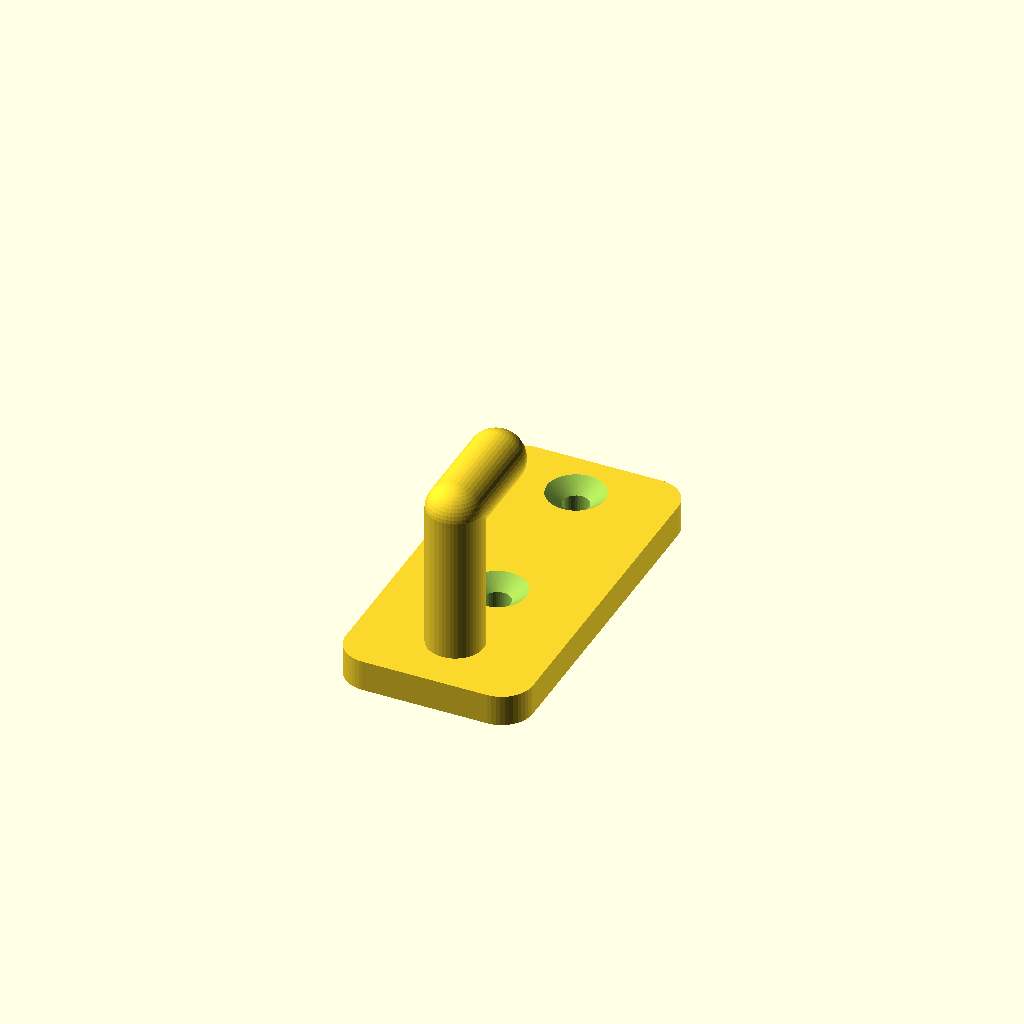
Cell 1: the model at its default parameters.
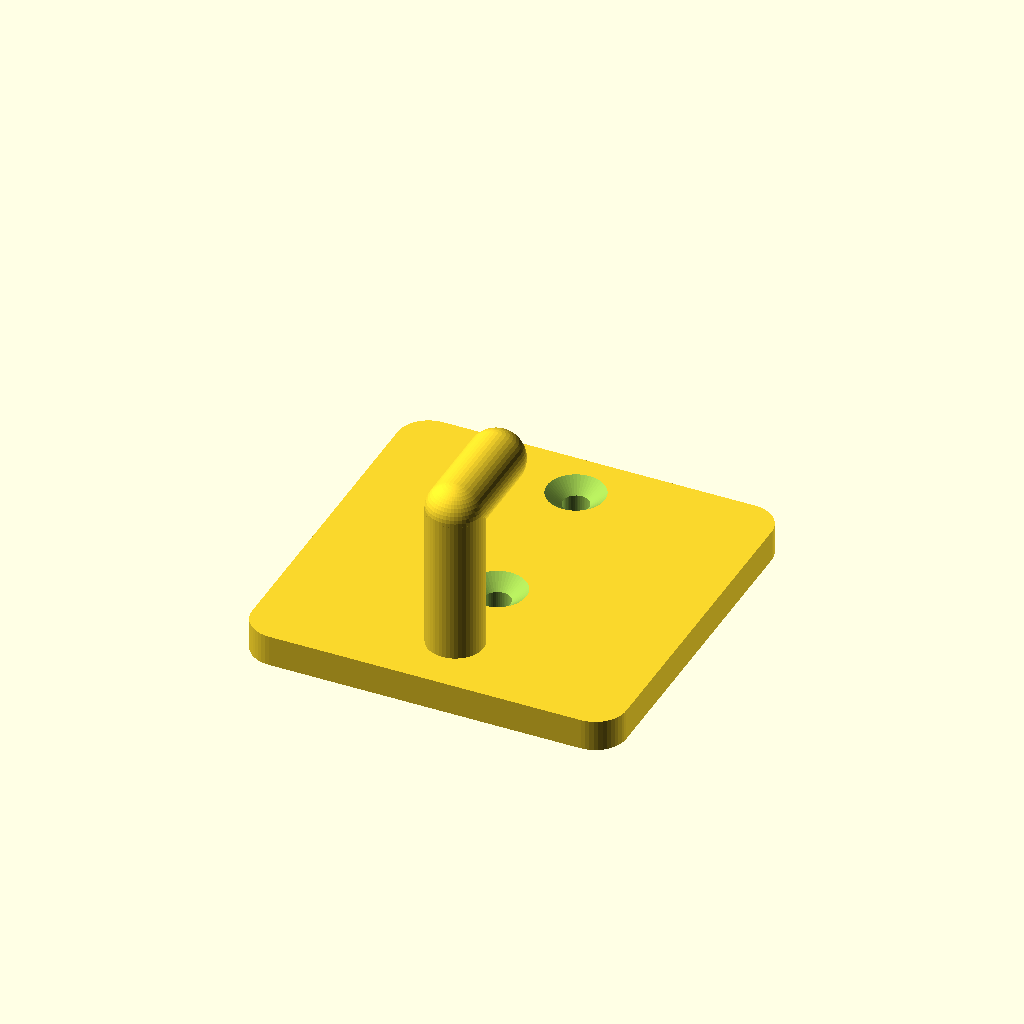
Cell 2: plate_w = 60 (everything else at default).
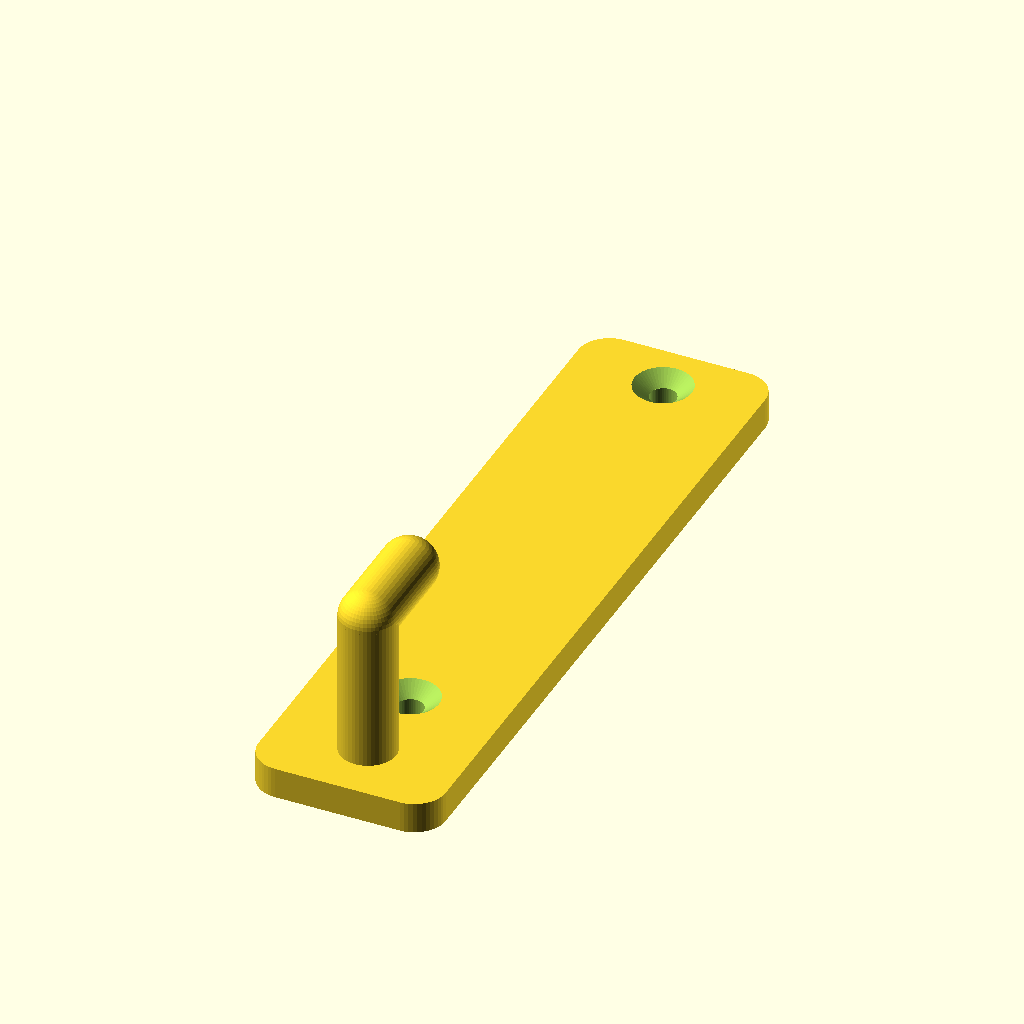
Cell 3: plate_h = 120 (everything else at default).
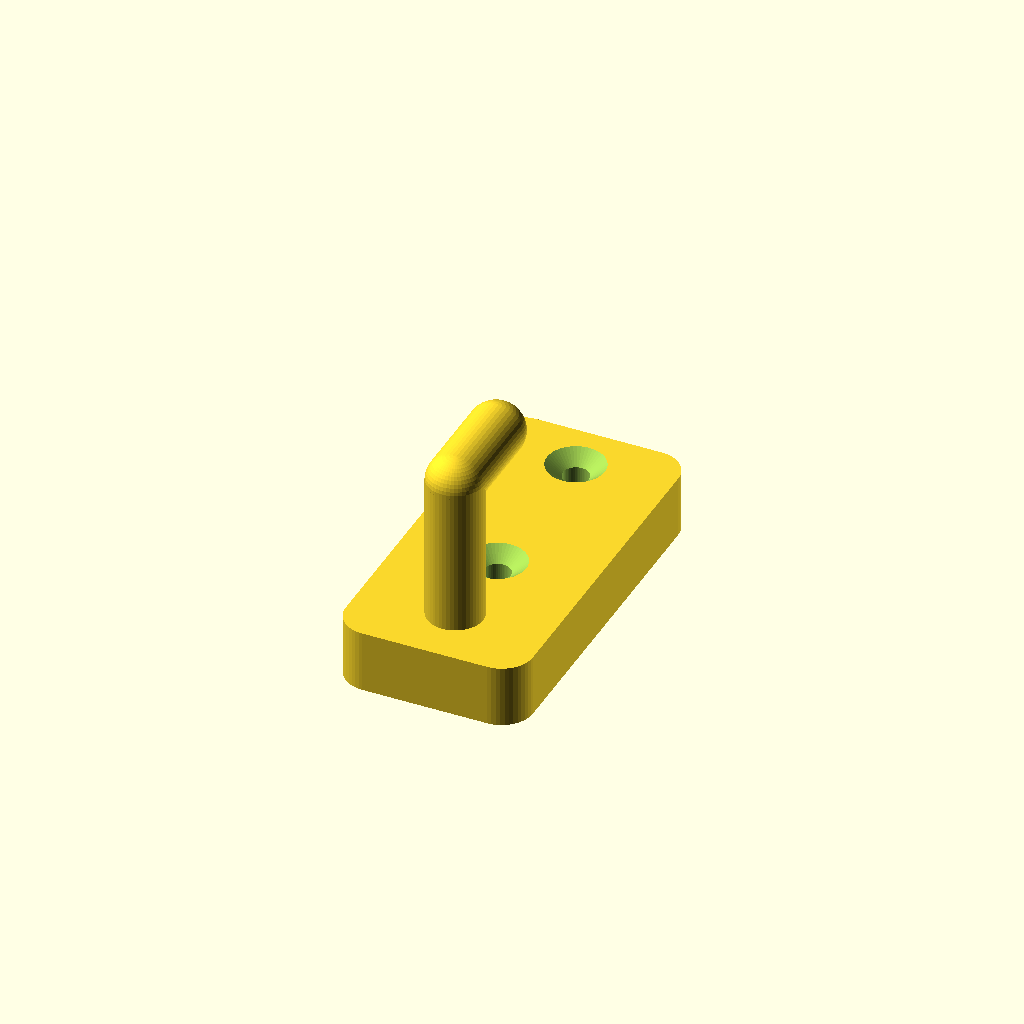
Cell 4: plate_th = 10 (everything else at default).
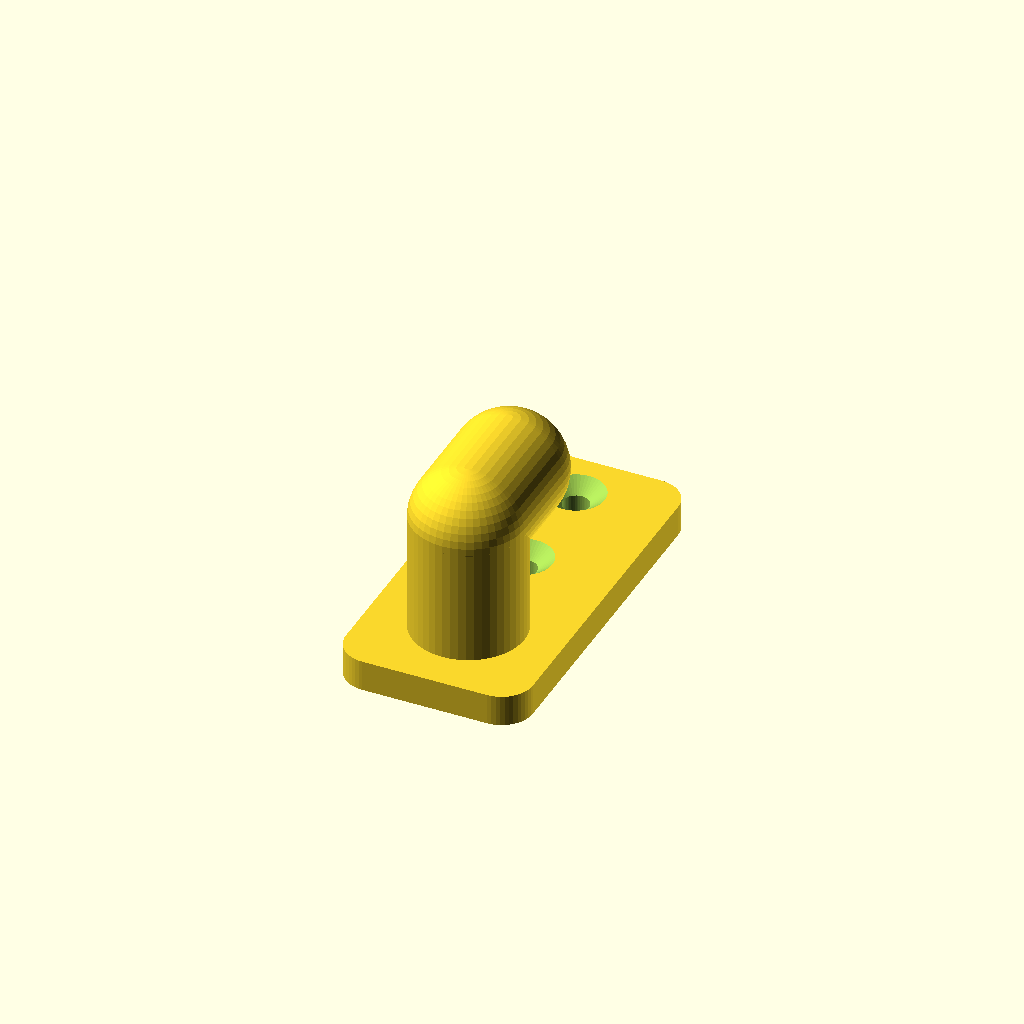
Cell 5: hook_d = 18 (everything else at default).
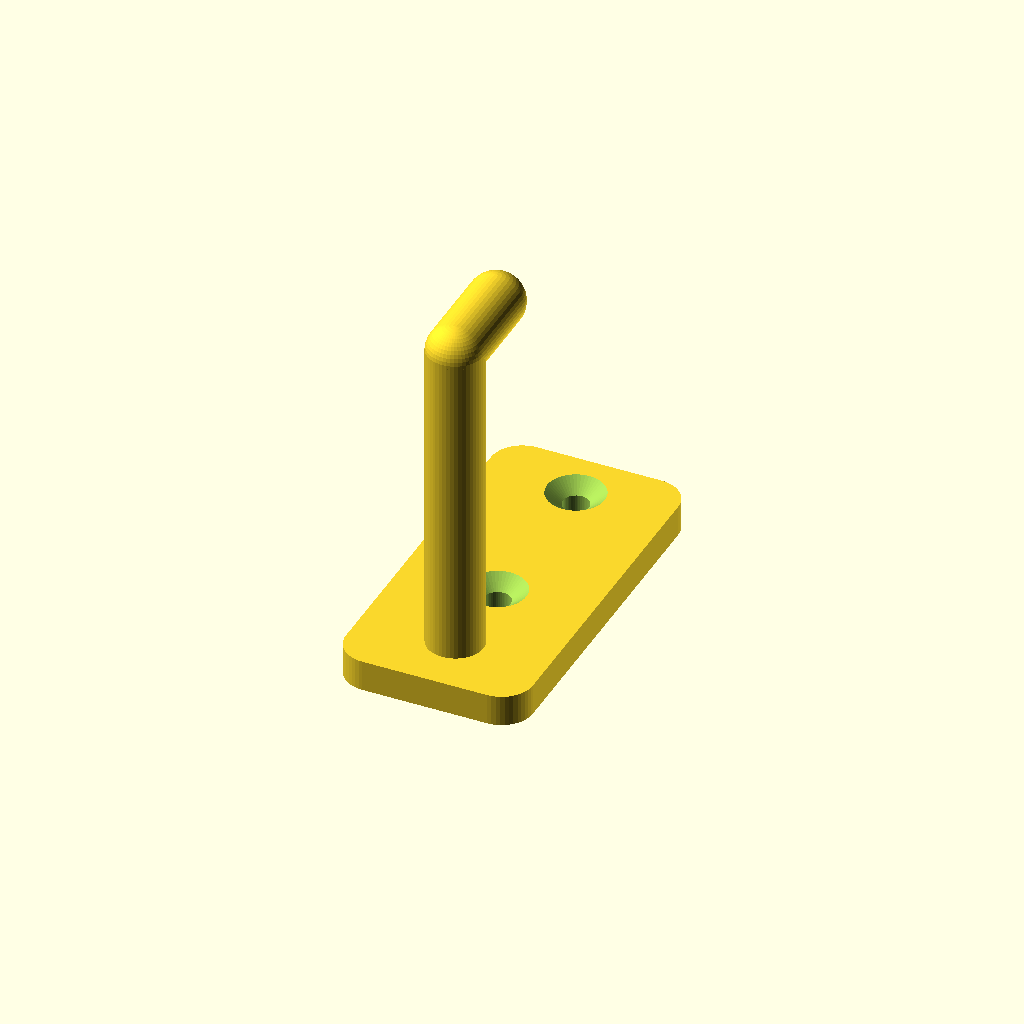
Cell 6: hook_reach = 56 (everything else at default).
All cells are drawn from one camera (rotation 55°, 0°, 25°, orthographic, colour scheme Cornfield), so only the parameter changes between them.
The OpenSCAD source (templates/wall_hook/model.scad):
// wall_hook/model.scad — back plate with two countersunk screw holes and a
// J-hook built from hulled spheres. Print with the plate flat on the bed
// (hook pointing up) or on its side with supports for max strength.

plate_w = 30;
plate_h = 60;
plate_th = 5;
hook_d = 9;
hook_reach = 28;
tip_up = 14;
screw_d = 4.2;

$fn = 48;

module rounded_plate() {
  r = 5;
  linear_extrude(height = plate_th)
    offset(r = r)
      square([plate_w - 2*r, plate_h - 2*r], center = true);
}

module screw_hole(y) {
  // through hole + countersink cone
  translate([0, y, -1])
    cylinder(h = plate_th + 2, d = screw_d);
  translate([0, y, plate_th - 2])
    cylinder(h = 2.01, d1 = screw_d, d2 = screw_d * 2.2);
}

// Hook arm: plate surface → out; tip: curls up.
// Plate lies in XY (wall plane), hook extends in +Z away from the wall.
hook_y = -plate_h / 2 + hook_d / 2 + 6;   // arm root near the plate bottom

module hook() {
  // arm out from the plate
  hull() {
    translate([0, hook_y, plate_th / 2]) sphere(d = hook_d);
    translate([0, hook_y, plate_th + hook_reach - hook_d / 2]) sphere(d = hook_d);
  }
  // tip rising parallel to the wall
  hull() {
    translate([0, hook_y, plate_th + hook_reach - hook_d / 2]) sphere(d = hook_d);
    translate([0, hook_y + tip_up, plate_th + hook_reach - hook_d / 2]) sphere(d = hook_d);
  }
}

difference() {
  union() {
    rounded_plate();
    hook();
  }
  screw_hole(plate_h / 2 - 8);
  screw_hole(hook_y + hook_d / 2 + 10);
}
Customizer parameters (derived from the source; name, type, default, range or options):
plate_w: number, default 30
plate_h: number, default 60
plate_th: number, default 5
hook_d: number, default 9
hook_reach: number, default 28
tip_up: number, default 14
screw_d: number, default 4.2
